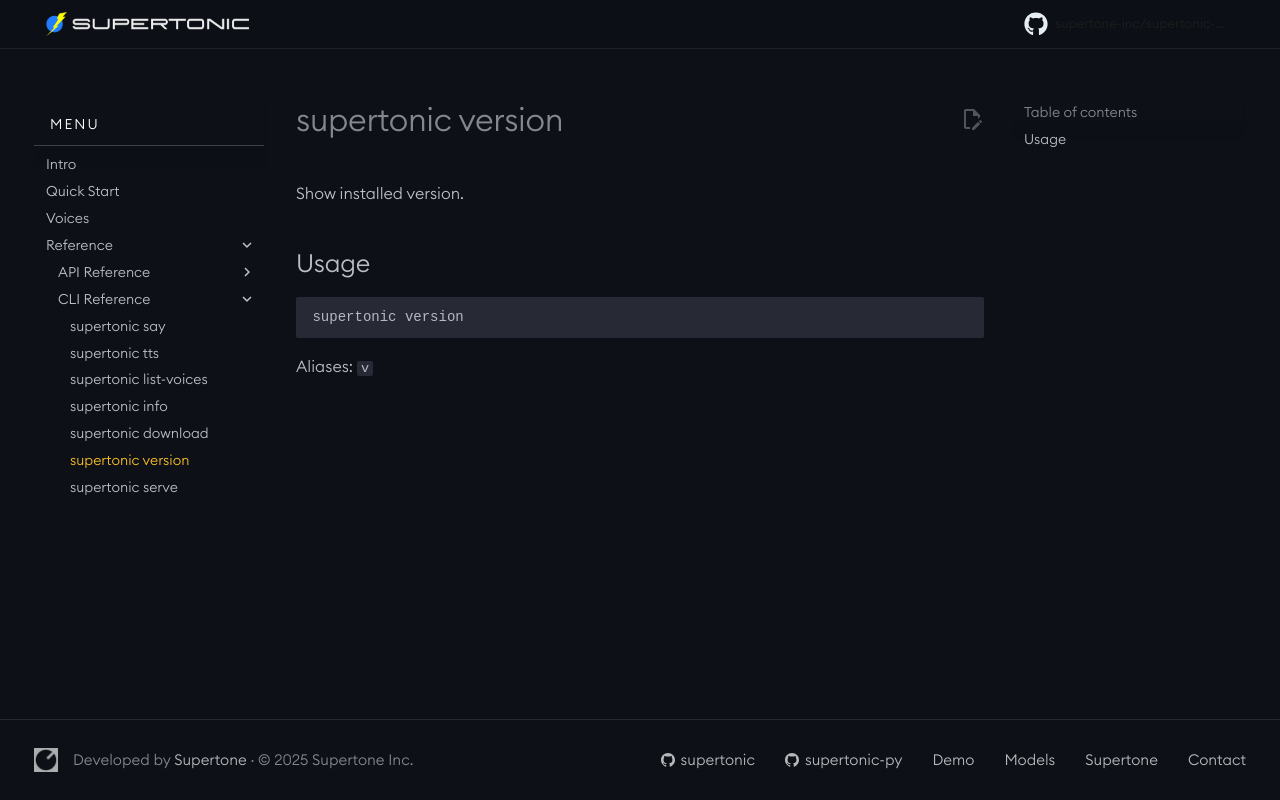

repository: supertone-inc/supertonic-py · page: cli/version/index.html · generator: mkdocs

# supertonic version

Show installed version.

## Usage

```bash
supertonic version
```

**Aliases:** `v`
